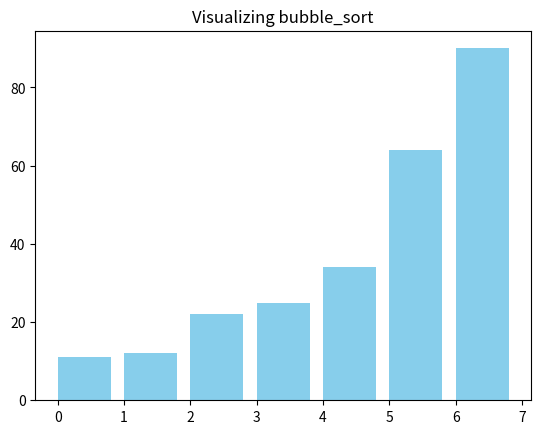

Recreate this plot in Python.
# Step 1: Implement Bubble Sort

def bubble_sort(arr):
    n = len(arr)
    for i in range(n):
        for j in range(0, n - i - 1):
            if arr[j] > arr[j + 1]:
                arr[j], arr[j + 1] = arr[j + 1], arr[j]
    return arr

# Test the function
test_arr = [64, 34, 25, 12, 22, 11, 90]
sorted_arr = bubble_sort(test_arr.copy())
print("Bubble Sort Result:", sorted_arr)



# Step 2: Implement Merge Sort

def merge_sort(arr):
    if len(arr) <= 1:
        return arr
    
    mid = len(arr) // 2
    left = merge_sort(arr[:mid])
    right = merge_sort(arr[mid:])
    
    return merge(left, right)

def merge(left, right):
    result = []
    i, j = 0, 0
    
    while i < len(left) and j < len(right):
        if left[i] <= right[j]:
            result.append(left[i])
            i += 1
        else:
            result.append(right[j])
            j += 1
    
    result.extend(left[i:])
    result.extend(right[j:])
    return result

# Test the function
test_arr = [64, 34, 25, 12, 22, 11, 90]
sorted_arr = merge_sort(test_arr)
print("Merge Sort Result:", sorted_arr)




# Step 3: Implement Quick Sort

def quick_sort(arr):
    if len(arr) <= 1:
        return arr
    else:
        pivot = arr[0]
        less = [x for x in arr[1:] if x <= pivot]
        greater = [x for x in arr[1:] if x > pivot]
        return quick_sort(less) + [pivot] + quick_sort(greater)

# Test the function
test_arr = [64, 34, 25, 12, 22, 11, 90]
sorted_arr = quick_sort(test_arr)
print("Quick Sort Result:", sorted_arr)





# Step 4: Compare Performance

import time
import random

def compare_sorting_algorithms(arr):
    algorithms = [
        ("Bubble Sort", bubble_sort),
        ("Merge Sort", merge_sort),
        ("Quick Sort", quick_sort)
    ]
    
    for name, func in algorithms:
        arr_copy = arr.copy()
        start_time = time.time()
        func(arr_copy)
        end_time = time.time()
        print(f"{name} took {end_time - start_time:.6f} seconds")

# Generate a large random array
large_arr = [random.randint(1, 1000) for _ in range(1000)]

# Compare the algorithms
compare_sorting_algorithms(large_arr)





# Exercises 

# 1.Implement an in-place version of Quick Sort

def quick_sort_in_place(arr, low=0, high=None):
    """In-place Quick Sort implementation."""
    if high is None:
        high = len(arr) - 1

    if low < high:
        pivot_index = partition(arr, low, high)
        quick_sort_in_place(arr, low, pivot_index - 1)
        quick_sort_in_place(arr, pivot_index + 1, high)

def partition(arr, low, high):
    """Helper function for in-place Quick Sort to partition the array."""
    pivot = arr[high]
    i = low - 1
    for j in range(low, high):
        if arr[j] <= pivot:
            i += 1
            arr[i], arr[j] = arr[j], arr[i]
    arr[i + 1], arr[high] = arr[high], arr[i + 1]
    return i + 1

# Test in-place Quick Sort
in_place_test_arr = test_arr.copy()
quick_sort_in_place(in_place_test_arr)
print("In-place Quick Sort Result:", in_place_test_arr)





# 2.Modify Bubble Sort to stop early if the list becomes sorted

def optimized_bubble_sort(arr):
    """Optimized Bubble Sort that stops early if the array is sorted."""
    n = len(arr)
    for i in range(n):
        swapped = False
        for j in range(0, n - i - 1):
            if arr[j] > arr[j + 1]:
                arr[j], arr[j + 1] = arr[j + 1], arr[j]
                swapped = True
        if not swapped:  # If no swaps were made, the list is already sorted
            break
    return arr

# Test optimized Bubble Sort
print("Optimized Bubble Sort Result:", optimized_bubble_sort(test_arr.copy()))





# 3.Hybrid Sort (Merge Sort + Insertion Sort for small subarrays)

def insertion_sort(arr):
    """Helper function to perform Insertion Sort on a small array."""
    for i in range(1, len(arr)):
        key = arr[i]
        j = i - 1
        while j >= 0 and key < arr[j]:
            arr[j + 1] = arr[j]
            j -= 1
        arr[j + 1] = key
    return arr

def hybrid_merge_sort(arr, threshold=10):
    """Hybrid Merge Sort that uses Insertion Sort for small subarrays."""
    if len(arr) <= threshold:
        return insertion_sort(arr)
    
    mid = len(arr) // 2
    left = hybrid_merge_sort(arr[:mid], threshold)
    right = hybrid_merge_sort(arr[mid:], threshold)
    
    return merge(left, right)

# Test hybrid Merge Sort
print("Hybrid Merge Sort Result:", hybrid_merge_sort(test_arr.copy()))





# 4.Visualization of Sorting Algorithms using Matplotlib

import matplotlib.pyplot as plt
import time

def visualize_sorting_algorithm(algorithm, arr):
    """Function to visualize the sorting algorithm."""
    fig, ax = plt.subplots()
    ax.set_title(f"Visualizing {algorithm.__name__}")
    bar_rects = ax.bar(range(len(arr)), arr, align="edge", color="skyblue")

    def update(arr, rects):
        for rect, val in zip(rects, arr):
            rect.set_height(val)
        plt.pause(0.05)  # Pause for a moment to see the sorting progress

    # Copy the array and sort it using the provided algorithm
    arr_copy = arr.copy()
    n = len(arr_copy)
    
    # Using Bubble Sort algorithm for visualization
    for i in range(n):
        swapped = False
        for j in range(0, n - i - 1):
            if arr_copy[j] > arr_copy[j + 1]:
                arr_copy[j], arr_copy[j + 1] = arr_copy[j + 1], arr_copy[j]
                swapped = True
                update(arr_copy, bar_rects)
        if not swapped:
            break

    plt.show()

# Test visualization
test_arr = [64, 34, 25, 12, 22, 11, 90]
visualize_sorting_algorithm(bubble_sort, test_arr.copy())